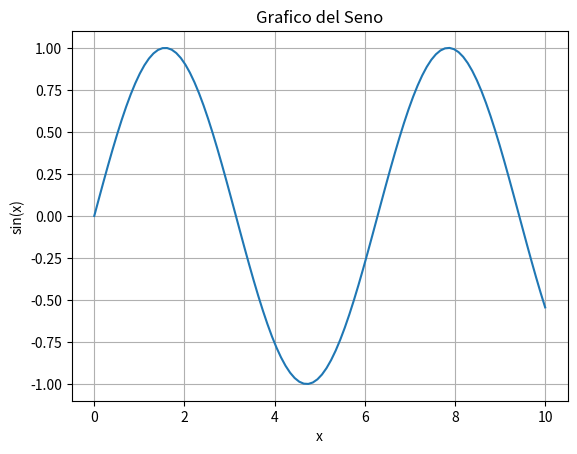
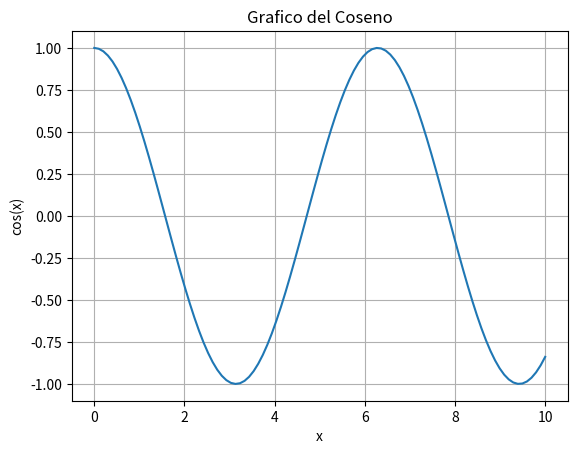

Reproduce these figures in Python, in order.
import matplotlib.pyplot as plt
import numpy as np

# Generazione dei dati
x = np.linspace(0, 10, 100)
y1 = np.sin(x)
y2 = np.cos(x)

# Primo grafico: Seno
plt.figure()
plt.plot(x, y1)
plt.title('Grafico del Seno')
plt.xlabel('x')
plt.ylabel('sin(x)')
plt.grid(True)
plt.show()

# Secondo grafico: Coseno
plt.figure()
plt.plot(x, y2)
plt.title('Grafico del Coseno')
plt.xlabel('x')
plt.ylabel('cos(x)')
plt.grid(True)
plt.show()